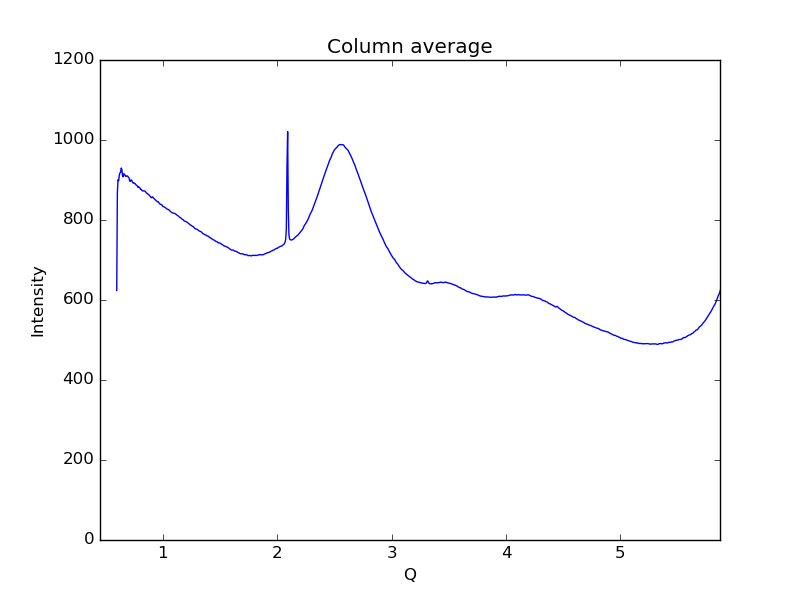

The data file committed next to this chart (first rows):
0.59621693822088684, 623.878
0.6019, 869.3
0.6075, 900.7
0.6132, 898.5
0.6189, 912
0.6245, 917.9
0.6302, 919.2
0.6358, 929.9
0.6415, 925.5
0.6472, 910.3
0.6528, 908
0.6585, 915.8
0.6641, 913.9
0.6698, 911.7
0.6755, 908.7
0.6811, 910.1
0.6868, 910.1
0.6924, 909.9
0.6981, 906.6
0.7038, 905.4
0.7094, 897.2
0.7151, 896.5
0.7207, 900.2
0.7264, 899.9
0.7321, 895.8
0.7377, 892.9
0.7434, 893.3
0.749, 891.3
0.7547, 891.5
0.7603, 889.6
0.766, 887.2
0.7717, 886.5
0.7773, 884.5
0.783, 881.7
0.7886, 882.8
0.7943, 881
0.8, 879.6
0.8056, 876.5
0.8113, 876.6
0.8169, 873.6
0.8226, 872.8
0.8283, 872.5
0.8339, 873.1
0.8396, 872.5
0.8452, 871.5
0.8509, 869.2
0.8566, 867.3
0.8622, 866.8
0.8679, 864.6
0.8735, 864.2
0.8792, 862
0.8849, 860.7
0.8905, 858.4
0.8962, 856.2
0.9018, 855.7
0.9075, 857.8
0.9132, 856.8
0.9188, 854.5
0.9245, 853.3
0.9301, 851.1
0.9358, 849.9
... 939 more rows
